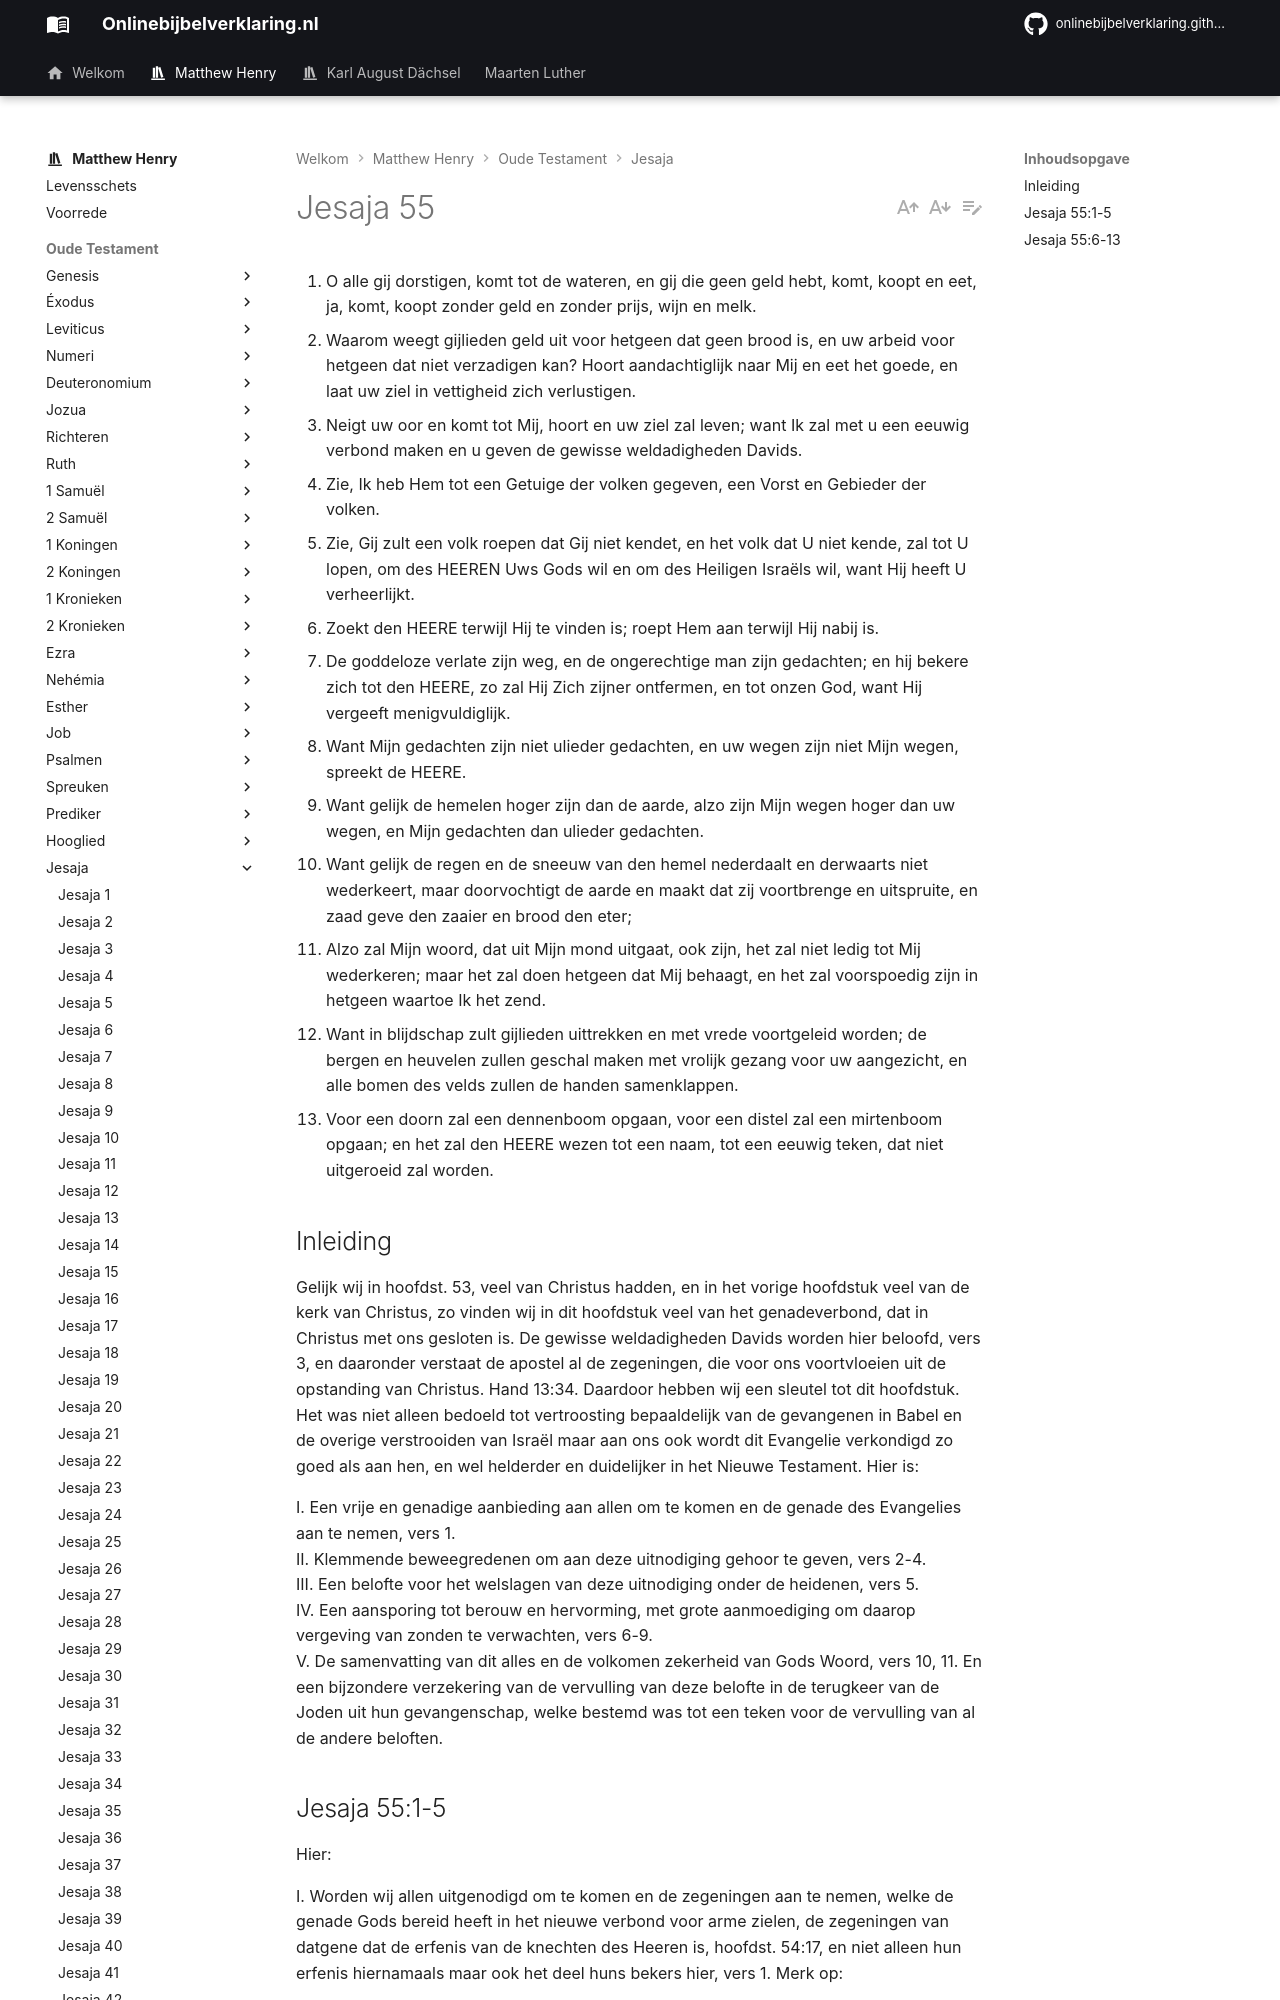

repository: onlinebijbelverklaring/onlinebijbelverklaring.github.io · page: matthewhenry/Jesaja/Jesaja55/index.html · generator: mkdocs

1. O alle gij dorstigen, komt tot de wateren, en gij die geen geld hebt, komt, koopt en eet, ja, komt, koopt zonder geld en zonder prijs, wijn en melk.
2. Waarom weegt gijlieden geld uit voor hetgeen dat geen brood is, en uw arbeid voor hetgeen dat niet verzadigen kan? Hoort aandachtiglijk naar Mij en eet het goede, en laat uw ziel in vettigheid zich verlustigen.
3. Neigt uw oor en komt tot Mij, hoort en uw ziel zal leven; want Ik zal met u een eeuwig verbond maken en u geven de gewisse weldadigheden Davids.
4. Zie, Ik heb Hem tot een Getuige der volken gegeven, een Vorst en Gebieder der volken.
5. Zie, Gij zult een volk roepen dat Gij niet kendet, en het volk dat U niet kende, zal tot U lopen, om des HEEREN Uws Gods wil en om des Heiligen Israëls wil, want Hij heeft U verheerlijkt.
6. Zoekt den HEERE terwijl Hij te vinden is; roept Hem aan terwijl Hij nabij is.
7. De goddeloze verlate zijn weg, en de ongerechtige man zijn gedachten; en hij bekere zich tot den HEERE, zo zal Hij Zich zijner ontfermen, en tot onzen God, want Hij vergeeft menigvuldiglijk.
8. Want Mijn gedachten zijn niet ulieder gedachten, en uw wegen zijn niet Mijn wegen, spreekt de HEERE.
9. Want gelijk de hemelen hoger zijn dan de aarde, alzo zijn Mijn wegen hoger dan uw wegen, en Mijn gedachten dan ulieder gedachten.
10. Want gelijk de regen en de sneeuw van den hemel nederdaalt en derwaarts niet wederkeert, maar doorvochtigt de aarde en maakt dat zij voortbrenge en uitspruite, en zaad geve den zaaier en brood den eter;
11. Alzo zal Mijn woord, dat uit Mijn mond uitgaat, ook zijn, het zal niet ledig tot Mij wederkeren; maar het zal doen hetgeen dat Mij behaagt, en het zal voorspoedig zijn in hetgeen waartoe Ik het zend.
12. Want in blijdschap zult gijlieden uittrekken en met vrede voortgeleid worden; de bergen en heuvelen zullen geschal maken met vrolijk gezang voor uw aangezicht, en alle bomen des velds zullen de handen samenklappen.
13. Voor een doorn zal een dennenboom opgaan, voor een distel zal een mirtenboom opgaan; en het zal den HEERE wezen tot een naam, tot een eeuwig teken, dat niet uitgeroeid zal worden.

## Inleiding

Gelijk wij in hoofdst. 53, veel van Christus hadden, en in het vorige hoofdstuk veel van de kerk van Christus, zo vinden wij in dit hoofdstuk veel van het genadeverbond, dat in Christus met ons gesloten is. De gewisse weldadigheden Davids worden hier beloofd, vers 3, en daaronder verstaat de apostel al de zegeningen, die voor ons voortvloeien uit de opstanding van Christus. Hand 13:34. Daardoor hebben wij een sleutel tot dit hoofdstuk. Het was niet alleen bedoeld tot vertroosting bepaaldelijk van de gevangenen in Babel en de overige verstrooiden van Israël maar aan ons ook wordt dit Evangelie verkondigd zo goed als aan hen, en wel helderder en duidelijker in het Nieuwe Testament. Hier is:

I. Een vrije en genadige aanbieding aan allen om te komen en de genade des Evangelies aan te nemen, vers 1.   
II. Klemmende beweegredenen om aan deze uitnodiging gehoor te geven, vers 2-4.  
III. Een belofte voor het welslagen van deze uitnodiging onder de heidenen, vers 5.  
IV. Een aansporing tot berouw en hervorming, met grote aanmoediging om daarop vergeving van zonden te verwachten, vers 6-9.  
V. De samenvatting van dit alles en de volkomen zekerheid van Gods Woord, vers 10, 11. En een bijzondere verzekering van de vervulling van deze belofte in de terugkeer van de Joden uit hun gevangenschap, welke bestemd was tot een teken voor de vervulling van al de andere beloften.
